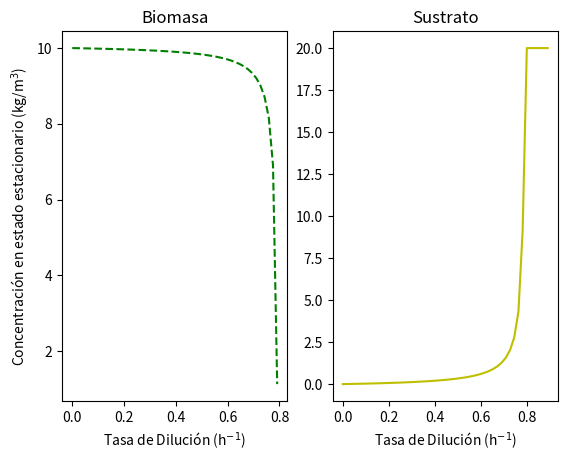
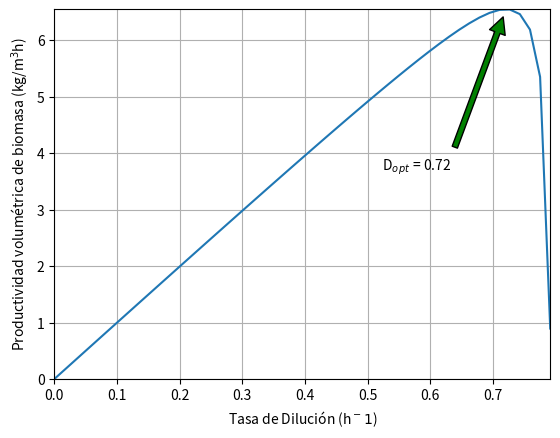

Recreate these plots in Python, in order.
# -*- coding: utf-8 -*-
"""
Created on Tue Oct 27 11:55:49 2020

[redacted]
"""

#Este programa es usado para observar el comportamiento de la biomasa
#para diferentes tasas de dilución.
#Aquí se asume que la alimentación no tiene biomasa, y que la velocidd de 
#muerte es mucho menor que la velocidad de crecimiento.
#Tambien se asume que el producto es asociado al metabolismo energético
#o que no hay un producto asociado y que el mantenimiento es despreciable.

#Importar librerías
import numpy as np
import matplotlib.pyplot as plt

#Datos
Ks= 0.2     #kg/m3
umax = 0.8   #1/h
Si= 20      #kg /m3
Yxs = 0.5      #kg biomasa/kg sustrato

#Cálculo de la tasa de dilución crítica  
Dcrit = umax*Si/(Ks+Si)
print('el valor de la tasa de dilución crítico al cual inicia el lavado del \
      reactor es {0:0.3f}'.format(Dcrit), '1/h')


#Cálculo de la tasa de dilución óptima
Dopt = umax*(1-np.sqrt(Ks/(Ks+Si)))
print('el valor de la tasa de dilución óptima al cual se tiene la máxima \
      productividad de biomasa es {0:03.3f}'.format(Dopt), '1/h' )

D = np.linspace (0, Dcrit-0.001)
X = (Si-D*Ks/(umax-D))*Yxs


D1 = np.linspace (0, Dcrit+0.1)
S=[]

for i in D1:
    Scon = i*Ks/(umax-i)
    if Scon > Si:
        S.append(Si)
    elif Scon < 0:
        S.append(Si)
    else:
        S.append(Scon)


S = np.asarray(S)


Productividad_Biomasa = D*X
Max_Productividad_Biomasa = max(Productividad_Biomasa)


#Graficar los resultados
fig, ((ax1, ax2)) = plt.subplots(1, 2)
ax1.plot(D, X, '--g')
ax1.set_title('Biomasa')
ax1.set_xlabel('Tasa de Dilución (h$^{-1}$)')
ax1.set_ylabel('Concentración en estado estacionario (kg/m$^3$)')

ax2.plot(D1, S, 'y')
ax2.set_title('Sustrato')
ax2.set_xlabel('Tasa de Dilución (h$^{-1}$)')

fig2, ax = plt.subplots()
ax.plot(D, Productividad_Biomasa)
ax.axis([D[0], D[-1],
         Productividad_Biomasa[0], Max_Productividad_Biomasa])
ax.set_xlabel('Tasa de Dilución (h${^-1}$)')
ax.set_ylabel('Productividad volumétrica de biomasa (kg/m$^3$h)')
ax.annotate(r'D$_o$$_p$$_t$ = {0:3.2f}'.format(Dopt), xy=(Dopt, Max_Productividad_Biomasa),
            xycoords='data',
            xytext=(0.8, 0.6), textcoords='axes fraction',
            arrowprops=dict(facecolor='green', shrink=0.05),
            horizontalalignment='right', verticalalignment='top',
            )
ax.grid()

#fig.savefig("Fig125", format = )
#fig2.savefig("Fig124", dpi=300)

